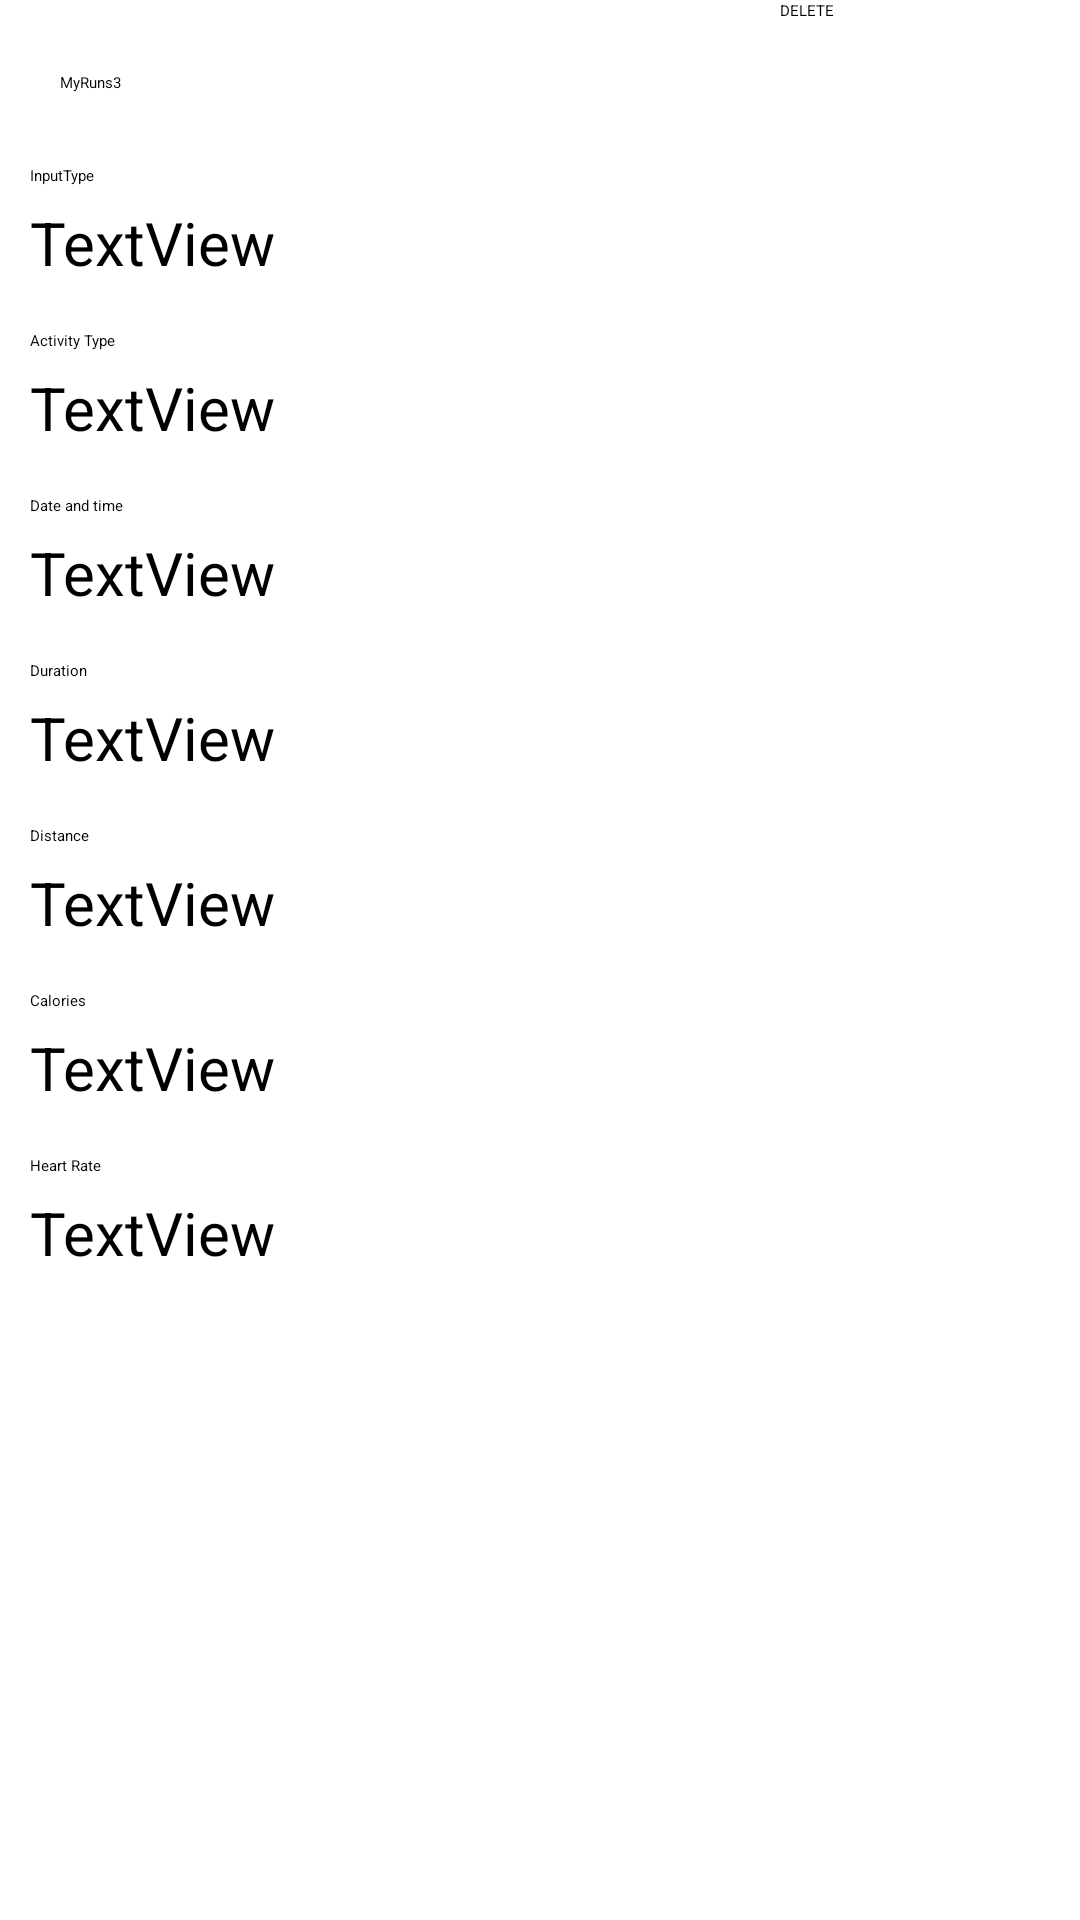

The Android layout XML behind this screen, and the referenced resources:
<!-- AndroidManifest.xml: application theme Theme.MyRuns1 -->
<!-- res/layout/activity_display_entry.xml -->
<?xml version="1.0" encoding="utf-8"?>
<LinearLayout xmlns:android="http://schemas.android.com/apk/res/android"
    android:layout_width="match_parent"
    android:layout_height="match_parent"
    android:orientation="vertical">

    <FrameLayout
        android:layout_width="match_parent"
        android:layout_height="wrap_content">

        <TextView
            android:id="@+id/textView13"
            android:layout_width="match_parent"
            android:layout_height="55dp"
            android:gravity="center_vertical"
            android:paddingLeft="20dp"
            android:text="MyRuns3"
            android:textAppearance="@style/TextAppearance.AppCompat.Large" />

        <Button
            android:id="@+id/button9"
            android:layout_width="100dp"
            android:layout_height="match_parent"
            android:layout_gravity="end"
            android:background="@android:color/transparent"
            android:text="DELETE" />

    </FrameLayout>

    <ScrollView
        android:layout_width="match_parent"
        android:layout_height="match_parent">

        <LinearLayout
            android:layout_width="match_parent"
            android:layout_height="wrap_content"
            android:paddingLeft="10dp"
            android:orientation="vertical" >

            <TextView
                android:id="@+id/textView19"
                android:layout_width="match_parent"
                android:layout_height="wrap_content"
                android:text="InputType" />

            <TextView
                android:id="@+id/textView20"
                android:layout_width="match_parent"
                android:layout_height="38dp"
                android:gravity="center_vertical"
                android:layout_marginBottom="10dp"
                android:text="TextView"
                android:textAppearance="@style/TextAppearance.AppCompat.Large"
                android:textSize="20sp" />

            <TextView
                android:id="@+id/textView21"
                android:layout_width="match_parent"
                android:layout_height="wrap_content"
                android:text="Activity Type" />

            <TextView
                android:id="@+id/textView33"
                android:layout_width="match_parent"
                android:layout_height="38dp"
                android:gravity="center_vertical"
                android:layout_marginBottom="10dp"
                android:text="TextView"
                android:textAppearance="@style/TextAppearance.AppCompat.Large"
                android:textSize="20sp" />

            <TextView
                android:id="@+id/textView23"
                android:layout_width="match_parent"
                android:layout_height="wrap_content"
                android:text="Date and time" />

            <TextView
                android:id="@+id/textView32"
                android:layout_width="match_parent"
                android:layout_height="38dp"
                android:gravity="center_vertical"
                android:layout_marginBottom="10dp"
                android:text="TextView"
                android:textAppearance="@style/TextAppearance.AppCompat.Large"
                android:textSize="20sp" />

            <TextView
                android:id="@+id/textView25"
                android:layout_width="match_parent"
                android:layout_height="wrap_content"
                android:text="Duration" />

            <TextView
                android:id="@+id/textView31"
                android:layout_width="match_parent"
                android:layout_height="38dp"
                android:gravity="center_vertical"
                android:layout_marginBottom="10dp"
                android:text="TextView"
                android:textAppearance="@style/TextAppearance.AppCompat.Large"
                android:textSize="20sp" />

            <TextView
                android:id="@+id/textView27"
                android:layout_width="match_parent"
                android:layout_height="wrap_content"
                android:text="Distance" />

            <TextView
                android:id="@+id/textView30"
                android:layout_width="match_parent"
                android:layout_height="38dp"
                android:gravity="center_vertical"
                android:layout_marginBottom="10dp"
                android:text="TextView"
                android:textAppearance="@style/TextAppearance.AppCompat.Large"
                android:textSize="20sp" />

            <TextView
                android:id="@+id/textView18"
                android:layout_width="match_parent"
                android:layout_height="wrap_content"
                android:text="Calories" />

            <TextView
                android:id="@+id/textView29"
                android:layout_width="match_parent"
                android:layout_height="38dp"
                android:gravity="center_vertical"
                android:layout_marginBottom="10dp"
                android:text="TextView"
                android:textAppearance="@style/TextAppearance.AppCompat.Large"
                android:textSize="20sp" />

            <TextView
                android:id="@+id/textView16"
                android:layout_width="match_parent"
                android:layout_height="wrap_content"
                android:text="Heart Rate" />

            <TextView
                android:id="@+id/textView28"
                android:layout_width="match_parent"
                android:layout_height="38dp"
                android:gravity="center_vertical"
                android:text="TextView"
                android:textAppearance="@style/TextAppearance.AppCompat.Large"
                android:textSize="20sp" />

        </LinearLayout>
    </ScrollView>

</LinearLayout>
<!-- resources referenced by this layout -->
<resources>

</resources>
